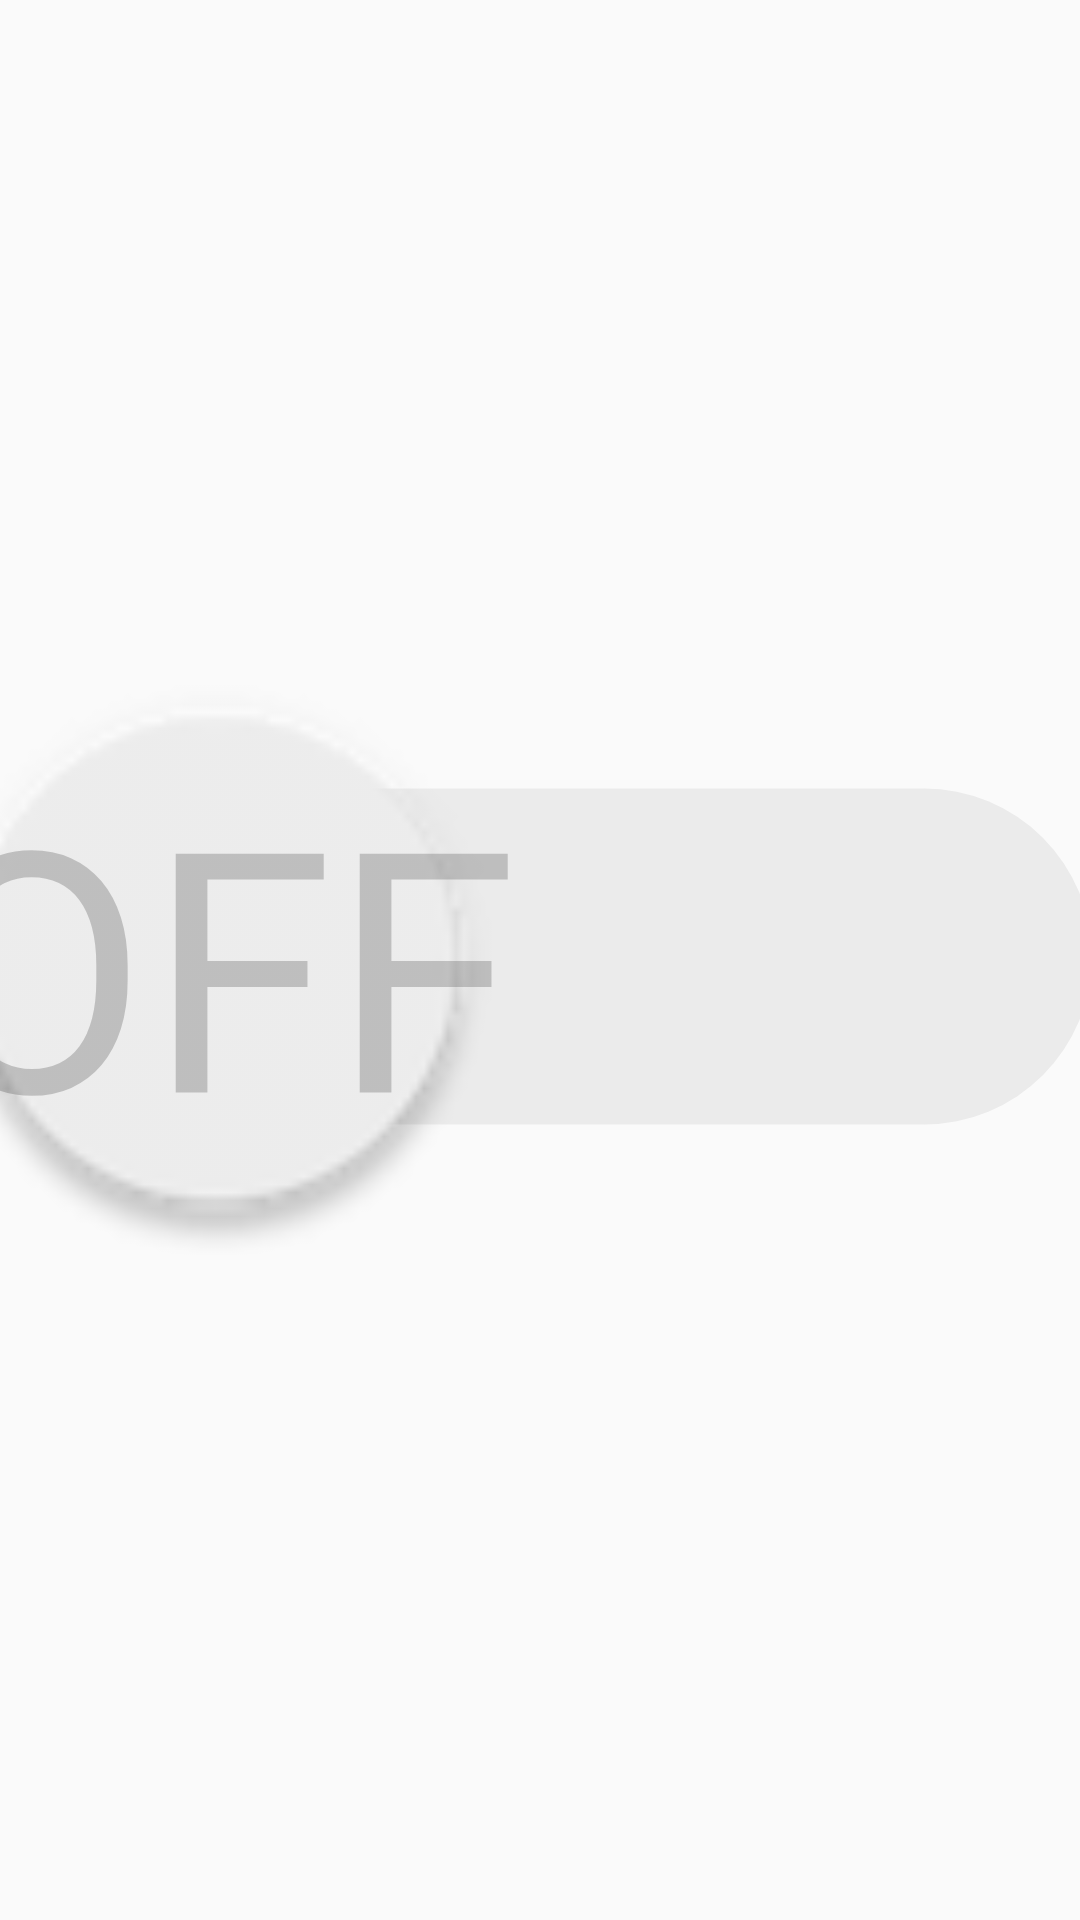

Here is an Android app screen rendered from its layout file. Give the layout XML and the strings, colors and styles it references.
<!-- AndroidManifest.xml: application theme AppTheme -->
<!-- res/layout/fragment_lampe.xml -->
<?xml version="1.0" encoding="utf-8"?>
<androidx.constraintlayout.widget.ConstraintLayout xmlns:android="http://schemas.android.com/apk/res/android"
    xmlns:app="http://schemas.android.com/apk/res-auto"
    xmlns:tools="http://schemas.android.com/tools"
    android:layout_width="match_parent"
    android:layout_height="match_parent"
    tools:context=".ui.lampe.fragment_lampe">

    <Switch
        android:id="@+id/switchLampe"
        android:layout_width="wrap_content"
        android:layout_height="wrap_content"
        android:checked="false"
        android:scaleX="8"
        android:scaleY="8"
        android:showText="true"
        android:textOff="@string/off"
        android:textOn="@string/on"
        android:theme="@style/SCBSwitch"
        app:layout_constraintBottom_toBottomOf="parent"
        app:layout_constraintEnd_toEndOf="parent"
        app:layout_constraintStart_toStartOf="parent"
        app:layout_constraintTop_toTopOf="parent"
        tools:checked="false" />

</androidx.constraintlayout.widget.ConstraintLayout>
<!-- resources referenced by this layout -->
<resources>
  <string name="off">Off</string>
  <string name="on">On</string>
  <style name="SCBSwitch" parent="Theme.AppCompat.Light">
          
          <item name="colorControlActivated">@color/enable_thumb_green</item>
  
          
          <item name="colorSwitchThumbNormal">@color/disable_thumb_grey</item>
  
          
          <item name="android:colorForeground">@color/disable_foreground_grey</item>
      </style>
  <style name="AppTheme" parent="Theme.AppCompat.Light.DarkActionBar">
          
          <item name="colorPrimary">@color/colorPrimary</item>
          <item name="colorPrimaryDark">@color/colorPrimaryDark</item>
          <item name="colorAccent">@color/colorAccent</item>
      </style>
  <color name="enable_thumb_green">#32a852</color>
  <color name="disable_thumb_grey">#d4d4d4</color>
  <color name="disable_foreground_grey">#42221f1f</color>
  <color name="colorPrimary">#008577</color>
  <color name="colorPrimaryDark">#00574B</color>
  <color name="colorAccent">#D81B60</color>
</resources>
